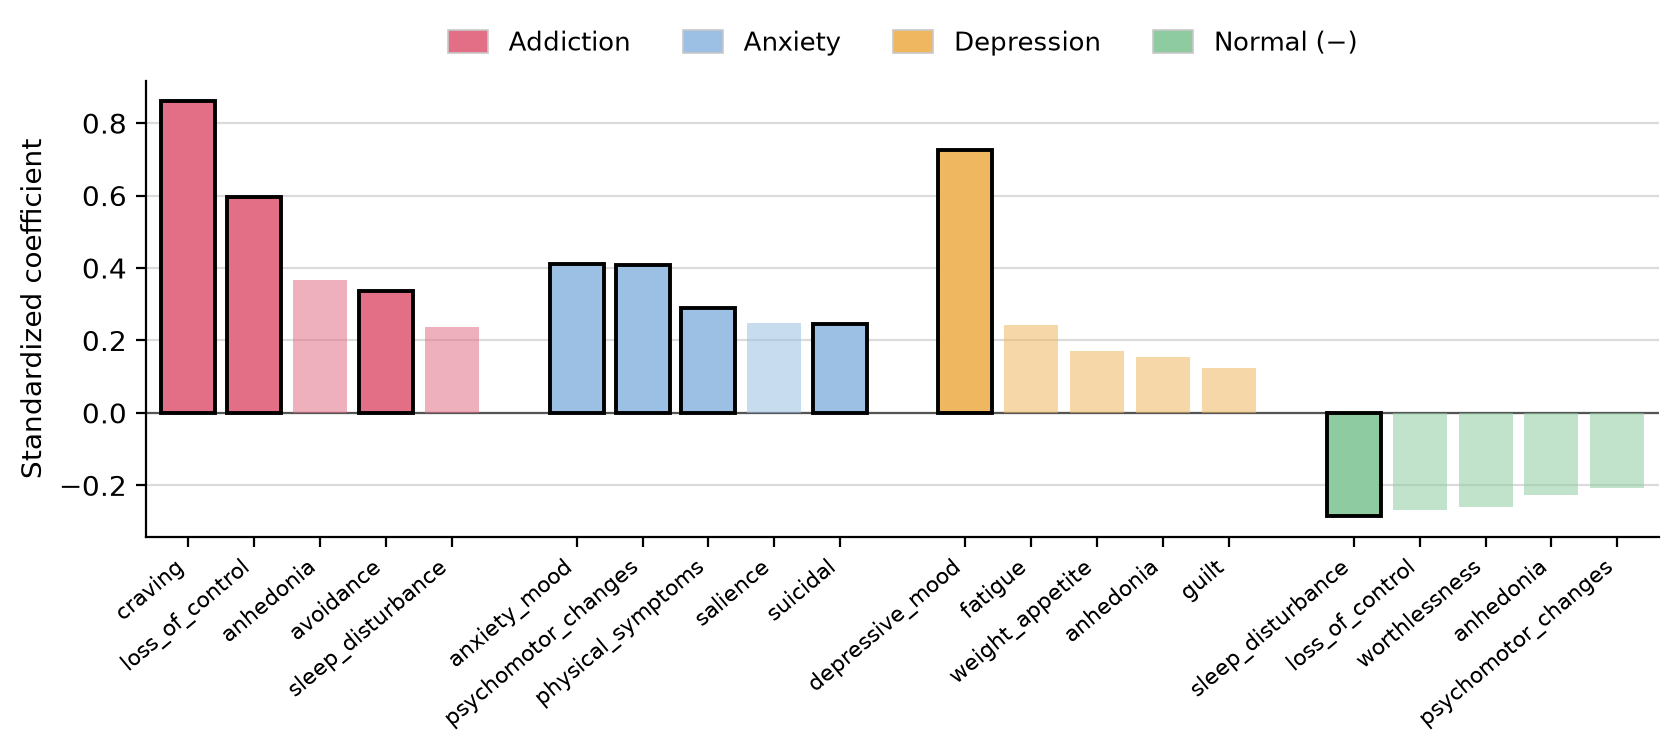

Values plotted in this chart, from the file beside it:
class, factor, coef_mean, ci_low, ci_high, q_bh, significant
ADDICTION, depressive_mood, -0.4039, -0.7474, -0.0271, 0.2143, 0
ADDICTION, worthlessness, +0.0330, -0.1766, +0.2505, 0.9389, 0
ADDICTION, guilt, -0.5138, -0.7947, -0.2585, 0, 1
ADDICTION, impaired_cognition, +0.0456, -0.2248, +0.2999, 0.9114, 0
ADDICTION, suicidal, -0.2632, -0.4801, -0.0672, 0.032, 1
ADDICTION, anhedonia, +0.3675, +0.1109, +0.6888, 0.056, 0
ADDICTION, psychomotor_changes, -0.2016, -0.3983, +0.0233, 0.2935, 0
ADDICTION, weight_appetite, -0.0953, -0.3122, +0.0874, 0.5875, 0
ADDICTION, sleep_disturbance, +0.2381, +0.0223, +0.4342, 0.1707, 0
ADDICTION, fatigue, -0.0922, -0.3370, +0.1369, 0.7287, 0
ADDICTION, anxiety_mood, -0.1122, -0.4174, +0.1505, 0.6419, 0
ADDICTION, derealization, +0.0620, -0.1278, +0.2610, 0.7389, 0
ADDICTION, perceived_loss_of_control, +0.0185, -0.3100, +0.3302, 0.996, 0
ADDICTION, anxiety_control, -0.0934, -0.4518, +0.2262, 0.869, 0
ADDICTION, concentration, +0.0023, -0.1895, +0.2255, 0.996, 0
ADDICTION, avoidance, +0.3377, +0.1260, +0.5452, 0, 1
ADDICTION, physical_symptoms, -0.4467, -0.7508, -0.1891, 0.032, 1
ADDICTION, irritability, -0.3123, -0.5135, -0.1283, 0, 1
ADDICTION, loss_of_control, +0.5953, +0.3062, +0.8992, 0, 1
ADDICTION, craving, +0.8598, +0.5679, 1.207, 0, 1
ADDICTION, lying, -0.1745, -0.3753, +0.0156, 0.288, 0
ADDICTION, tolerance, -0.0457, -0.3375, +0.2853, 0.9389, 0
ADDICTION, withdrawal, +0.1206, -0.1275, +0.4110, 0.6419, 0
ADDICTION, salience, +0.0399, -0.3596, +0.4522, 0.9663, 0
ADDICTION, resource_investment, +0.1828, -0.1159, +0.4520, 0.5072, 0
ADDICTION, daily_functioning, +0.1774, -0.1246, +0.4527, 0.5144, 0
ADDICTION, social_problems, -0.0601, -0.3342, +0.1665, 0.8693, 0
ADDICTION, negative_consequences, +0.0533, -0.3260, +0.4278, 0.9389, 0
ANXIETY, depressive_mood, -0.3568, -0.7060, -0.0341, 0.1707, 0
ANXIETY, worthlessness, +0.1892, -0.0382, +0.4256, 0.3394, 0
ANXIETY, guilt, +0.0643, -0.1393, +0.2646, 0.7896, 0
ANXIETY, impaired_cognition, -0.0142, -0.2997, +0.2317, 0.996, 0
ANXIETY, suicidal, +0.2465, +0.1046, +0.3888, 0, 1
ANXIETY, anhedonia, -0.2950, -0.5666, +0.0014, 0.2509, 0
ANXIETY, psychomotor_changes, +0.4075, +0.1897, +0.6288, 0, 1
ANXIETY, weight_appetite, -0.0163, -0.2378, +0.1672, 0.9663, 0
ANXIETY, sleep_disturbance, +0.1102, -0.0346, +0.2589, 0.4378, 0
ANXIETY, fatigue, -0.1812, -0.3852, +0.0116, 0.288, 0
ANXIETY, anxiety_mood, +0.4109, +0.2113, +0.6119, 0, 1
ANXIETY, derealization, -0.0594, -0.2052, +0.0918, 0.7058, 0
ANXIETY, perceived_loss_of_control, +0.1553, -0.1219, +0.4212, 0.5639, 0
ANXIETY, anxiety_control, +0.0648, -0.2411, +0.3880, 0.9114, 0
ANXIETY, concentration, +0.0842, -0.1081, +0.2617, 0.6456, 0
ANXIETY, avoidance, -0.1314, -0.3187, +0.0421, 0.4261, 0
ANXIETY, physical_symptoms, +0.2888, +0.1256, +0.4746, 0, 1
ANXIETY, irritability, +0.1625, -0.0145, +0.3301, 0.3394, 0
ANXIETY, loss_of_control, -0.0192, -0.2920, +0.2534, 0.9663, 0
ANXIETY, craving, -0.7248, -1.098, -0.3629, 0, 1
ANXIETY, lying, +0.1122, -0.0999, +0.3408, 0.5875, 0
ANXIETY, tolerance, +0.1878, -0.2457, +0.5986, 0.6419, 0
ANXIETY, withdrawal, -0.0916, -0.4197, +0.2515, 0.7826, 0
ANXIETY, salience, +0.2479, -0.1753, +0.6353, 0.5072, 0
ANXIETY, resource_investment, -0.2378, -0.5479, +0.0531, 0.3906, 0
ANXIETY, daily_functioning, +0.0007, -0.2378, +0.2612, 0.996, 0
ANXIETY, social_problems, -0.2714, -0.5431, -0.0016, 0.2427, 0
ANXIETY, negative_consequences, -0.1156, -0.3874, +0.1445, 0.6493, 0
DEPRESSION, depressive_mood, +0.7253, +0.4317, 1.001, 0, 1
DEPRESSION, worthlessness, +0.0382, -0.1550, +0.2308, 0.9114, 0
DEPRESSION, guilt, +0.1246, -0.0702, +0.3417, 0.5018, 0
DEPRESSION, impaired_cognition, -0.1523, -0.3674, +0.0782, 0.448, 0
... 52 more rows
